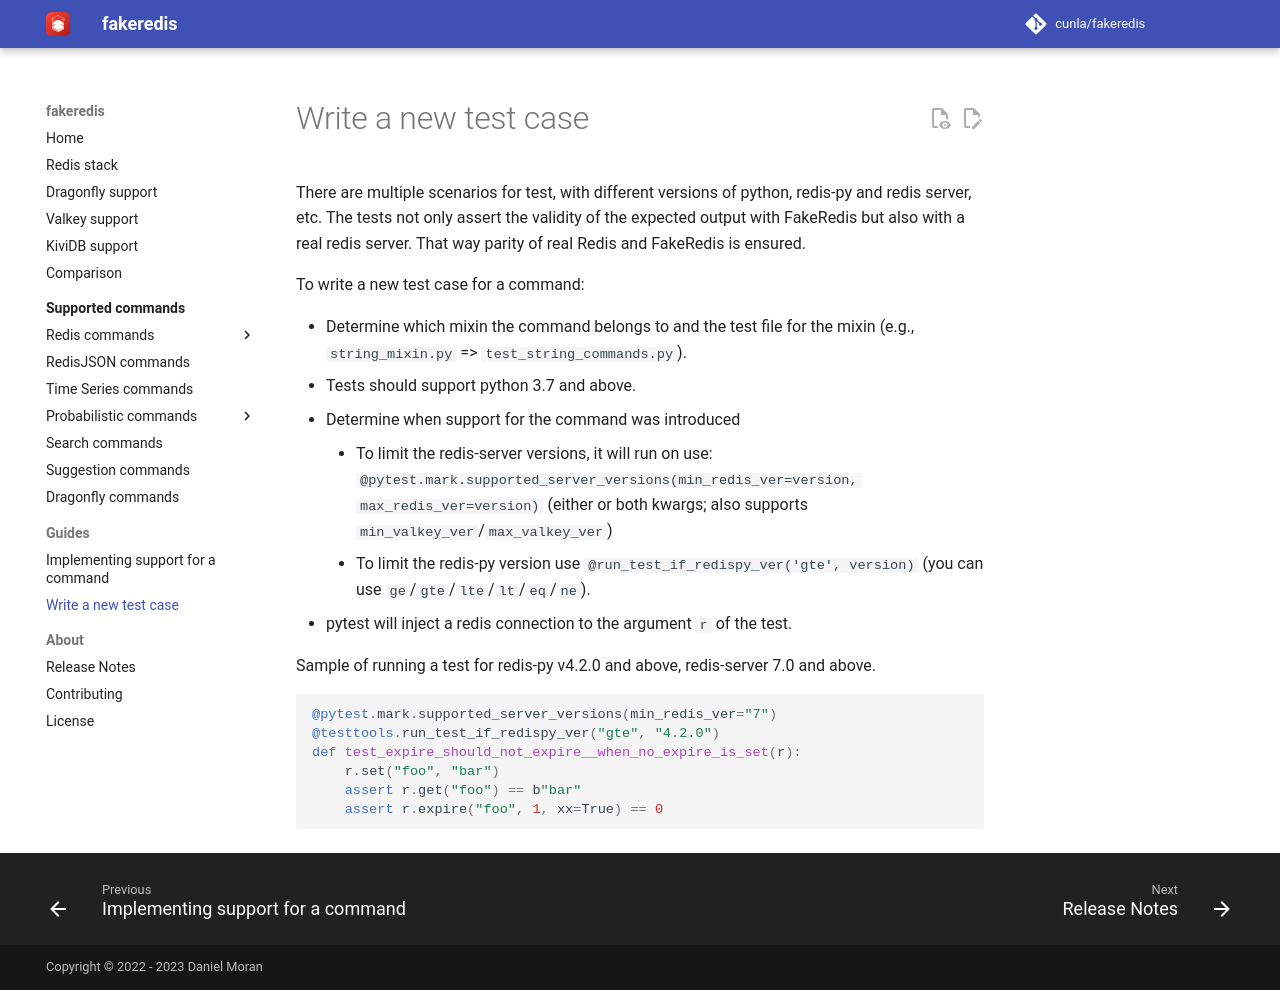

repository: cunla/fakeredis-py · page: guides/test-case/index.html · generator: mkdocs


# Write a new test case

There are multiple scenarios for test, with different versions of python, redis-py and redis server, etc.
The tests not only assert the validity of the expected output with FakeRedis but also with a real redis server.
That way parity of real Redis and FakeRedis is ensured.

To write a new test case for a command:

- Determine which mixin the command belongs to and the test file for
  the mixin (e.g., `string_mixin.py` => `test_string_commands.py`).
- Tests should support python 3.7 and above.
- Determine when support for the command was introduced
    - To limit the redis-server versions, it will run on use:
      `@pytest.mark.supported_server_versions(min_redis_ver=version, max_redis_ver=version)` (either or both kwargs; also supports `min_valkey_ver`/`max_valkey_ver`)
    - To limit the redis-py version use `@run_test_if_redispy_ver('gte', version)`
      (you can use `ge`/`gte`/`lte`/`lt`/`eq`/`ne`).
- pytest will inject a redis connection to the argument `r` of the test.

Sample of running a test for redis-py v4.2.0 and above, redis-server 7.0 and above.

```python
@pytest.mark.supported_server_versions(min_redis_ver="7")
@testtools.run_test_if_redispy_ver("gte", "4.2.0")
def test_expire_should_not_expire__when_no_expire_is_set(r):
    r.set("foo", "bar")
    assert r.get("foo") == b"bar"
    assert r.expire("foo", 1, xx=True) == 0
```
